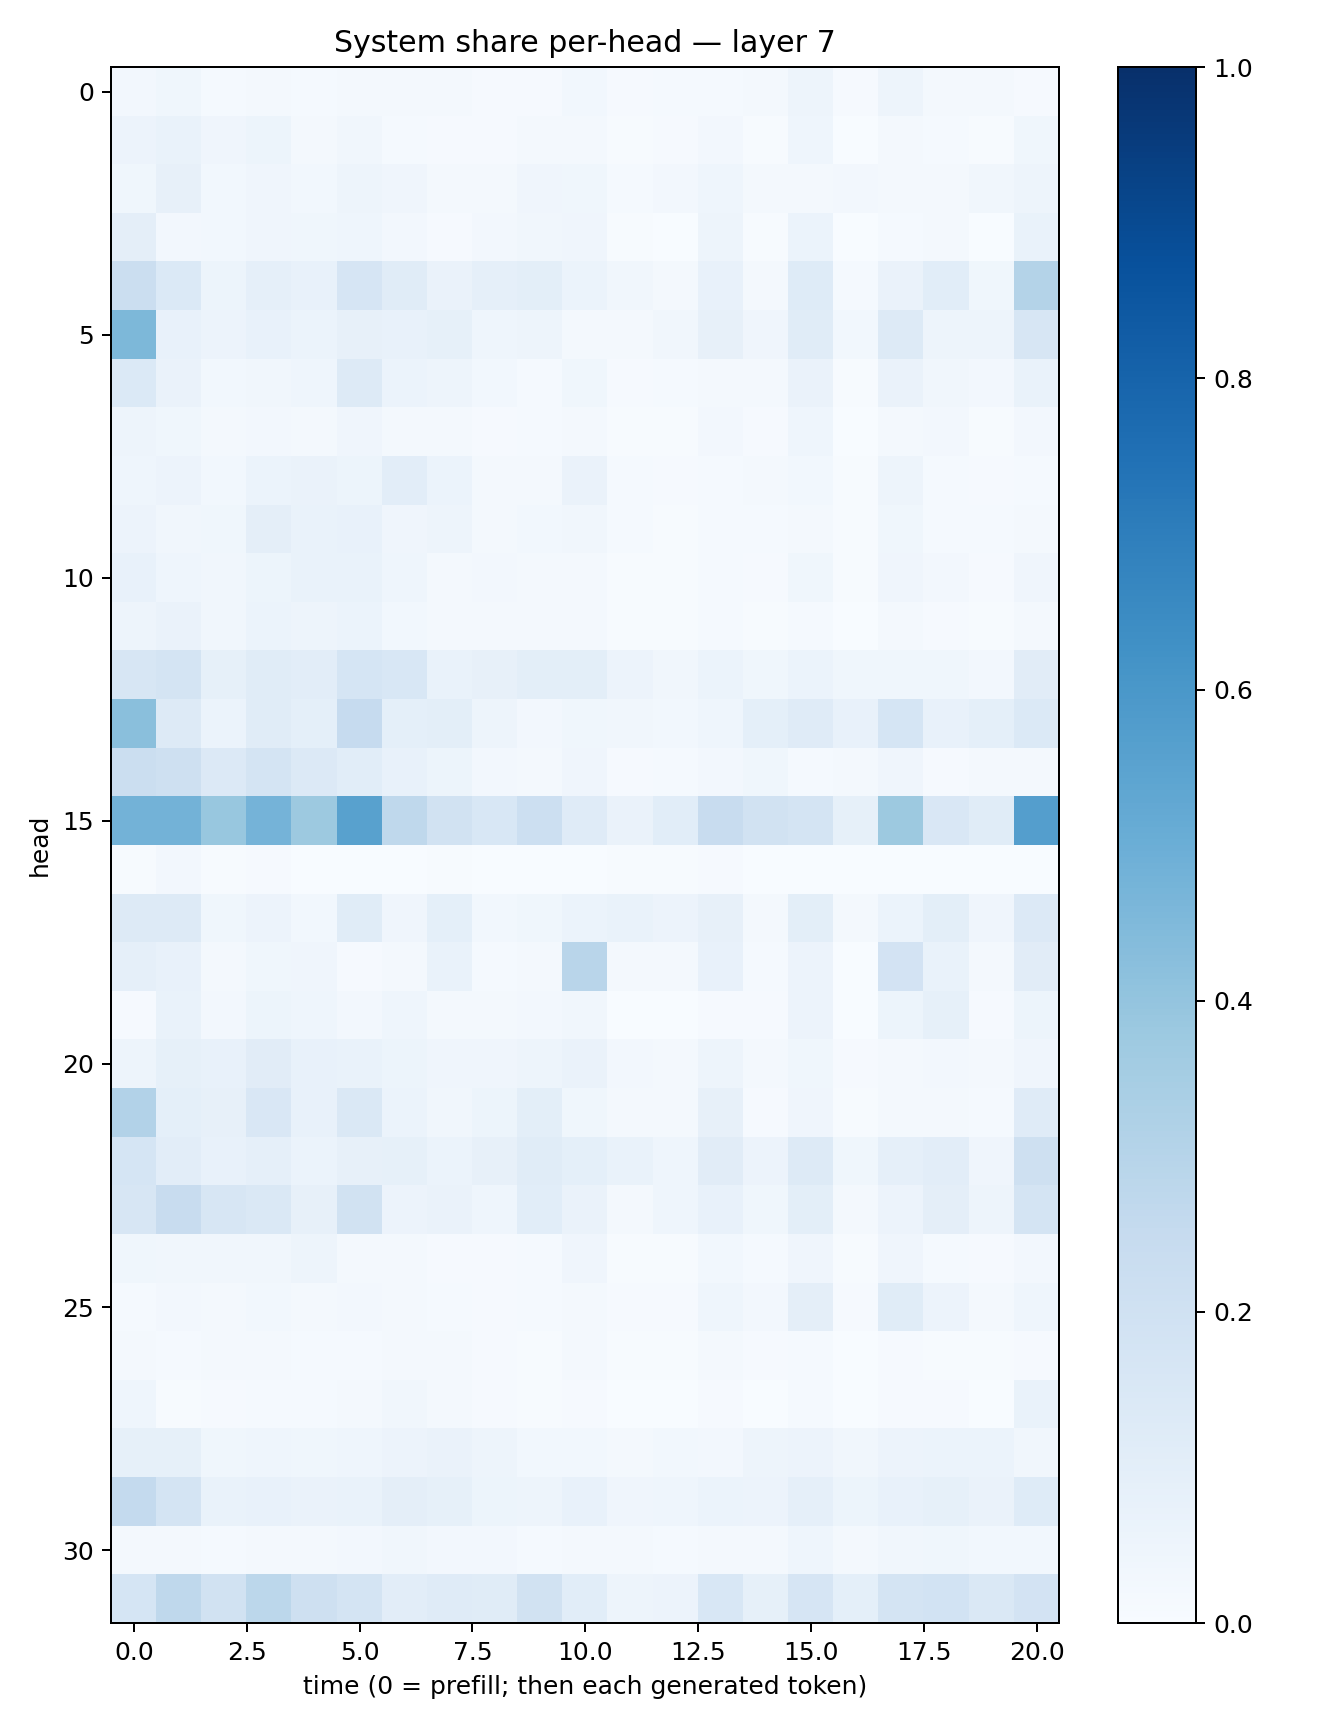

Values plotted in this chart, from the file beside it:
0.024239011, 0.03528947, 0.012611337, 0.017796226, 0.015569339, 0.023209628, 0.017739441, 0.021012114, 0.011179035, 0.009652813, 0.0297107, 0.009488072, 0.013593151, 0.0121474285, 0.01834335, 0.048646595, 0.009348906, 0.047091544, 0.019156659, 0.022650534, 0.009687588
0.05744, 0.06871, 0.0407, 0.0525, 0.01729, 0.0321, 0.01175, 0.01145, 0.01008, 0.01887, 0.01599, 0.006971, 0.01012, 0.02642, 0.004783, 0.04342, 0.001845, 0.02267, 0.01287, 0.005464, 0.03816
0.03791, 0.0808, 0.02906, 0.03919, 0.03014, 0.05001, 0.04057, 0.02163, 0.02018, 0.04064, 0.03885, 0.01456, 0.02607, 0.0468, 0.01829, 0.01588, 0.02351, 0.02224, 0.01954, 0.03504, 0.0495
0.0952, 0.02545, 0.0293, 0.04129, 0.03632, 0.04417, 0.02417, 0.009725, 0.02655, 0.03346, 0.04271, 0.005017, 0.003692, 0.04882, 0.007096, 0.05923, 0.001349, 0.01187, 0.01747, 0.00363, 0.06795
0.2246, 0.1378, 0.05452, 0.08597, 0.07301, 0.1672, 0.1148, 0.0649, 0.08638, 0.1002, 0.06039, 0.03333, 0.01816, 0.07702, 0.01947, 0.1243, 0.0147, 0.06437, 0.1064, 0.03634, 0.3068
0.4565, 0.07717, 0.05557, 0.07295, 0.06233, 0.07995, 0.07571, 0.08204, 0.04533, 0.04833, 0.02174, 0.01574, 0.03359, 0.08108, 0.04014, 0.116, 0.0297, 0.1292, 0.05, 0.04975, 0.1635
0.1387, 0.06625, 0.03095, 0.03454, 0.04589, 0.1286, 0.05926, 0.04713, 0.02842, 0.01546, 0.03866, 0.01127, 0.01465, 0.01619, 0.02295, 0.06624, 0.007247, 0.06295, 0.03395, 0.02363, 0.06744
0.04778, 0.03609, 0.02249, 0.0258, 0.0165, 0.04241, 0.02161, 0.01674, 0.009435, 0.01376, 0.01762, 0.006729, 0.007421, 0.02393, 0.01108, 0.04609, 0.00263, 0.01984, 0.0239, 0.005064, 0.02553
0.04682, 0.05844, 0.02853, 0.05952, 0.06538, 0.05162, 0.1037, 0.06051, 0.02257, 0.02156, 0.06281, 0.01299, 0.01108, 0.01486, 0.01953, 0.03029, 0.00431, 0.04698, 0.01287, 0.009296, 0.01479
0.0556, 0.03257, 0.03634, 0.09518, 0.06892, 0.07316, 0.03992, 0.04901, 0.01675, 0.02766, 0.03309, 0.01447, 0.006021, 0.01318, 0.01195, 0.01693, 0.006683, 0.03809, 0.01478, 0.01488, 0.01594
0.07693, 0.04305, 0.03254, 0.05442, 0.06676, 0.06735, 0.04352, 0.01958, 0.02353, 0.01896, 0.01977, 0.005087, 0.005334, 0.01354, 0.01159, 0.03641, 0.004976, 0.04235, 0.02518, 0.01084, 0.03953
0.0484, 0.06554, 0.03385, 0.06111, 0.049, 0.06096, 0.02867, 0.0223, 0.01909, 0.0218, 0.01935, 0.007514, 0.005067, 0.01238, 0.00652, 0.01325, 0.003466, 0.01647, 0.01025, 0.005417, 0.01867
0.1618, 0.1788, 0.08409, 0.1146, 0.1037, 0.1706, 0.155, 0.06907, 0.0808, 0.09803, 0.1002, 0.05537, 0.03301, 0.05868, 0.03844, 0.06066, 0.03537, 0.03793, 0.03666, 0.02721, 0.1122
0.4223, 0.1325, 0.06015, 0.1136, 0.09079, 0.2495, 0.09279, 0.1012, 0.04767, 0.024, 0.03728, 0.03394, 0.02927, 0.04547, 0.09254, 0.1207, 0.07614, 0.1714, 0.07077, 0.09086, 0.1391
0.2222, 0.207, 0.1329, 0.1721, 0.1359, 0.1081, 0.07189, 0.05187, 0.02605, 0.01599, 0.04081, 0.01068, 0.01522, 0.02529, 0.03728, 0.01516, 0.01611, 0.04057, 0.008321, 0.02194, 0.01674
0.4798, 0.4787, 0.3884, 0.4737, 0.3766, 0.5557, 0.271, 0.188, 0.1529, 0.2158, 0.1194, 0.06387, 0.1065, 0.2417, 0.1883, 0.1771, 0.08315, 0.3759, 0.152, 0.1143, 0.5672
0.006905, 0.02494, 0.006418, 0.008612, 0.0009979, 0.001067, 0.00384, 0.007687, 0.001314, 0.0007967, 0.00267, 0.004131, 0.005879, 0.01004, 0.0006154, 0.003297, 0.0002476, 0.0007339, 0.001069, 0.0004481, 0.002408
0.1283, 0.1265, 0.03826, 0.05528, 0.03058, 0.1137, 0.03934, 0.09101, 0.0296, 0.03542, 0.05905, 0.06798, 0.05606, 0.07851, 0.02148, 0.1003, 0.01882, 0.06074, 0.1001, 0.04291, 0.1328
0.08619, 0.07447, 0.01958, 0.03691, 0.04108, 0.01099, 0.01578, 0.06709, 0.01541, 0.0157, 0.2915, 0.01892, 0.02153, 0.07607, 0.01266, 0.05558, 0.002936, 0.183, 0.06939, 0.01833, 0.1096
0.01151, 0.06803, 0.02406, 0.05462, 0.04351, 0.02714, 0.04562, 0.02085, 0.01807, 0.02434, 0.03342, 0.001119, 0.001462, 0.01004, 0.009396, 0.0564, 0.001946, 0.05413, 0.08543, 0.008838, 0.05161
0.04842, 0.08452, 0.07289, 0.111, 0.07054, 0.06998, 0.05287, 0.04277, 0.04103, 0.05049, 0.06523, 0.02442, 0.01596, 0.04851, 0.02282, 0.03525, 0.009094, 0.02341, 0.02724, 0.02061, 0.04291
0.3123, 0.0922, 0.08016, 0.1515, 0.07058, 0.1417, 0.05883, 0.03274, 0.05221, 0.09802, 0.03552, 0.01978, 0.02148, 0.07943, 0.009373, 0.0428, 0.007798, 0.01957, 0.01597, 0.0149, 0.118
0.1692, 0.1021, 0.07234, 0.08679, 0.06126, 0.08053, 0.08549, 0.06103, 0.07999, 0.1167, 0.09144, 0.06931, 0.04628, 0.1131, 0.05853, 0.1299, 0.03874, 0.08618, 0.1047, 0.04101, 0.2033
0.1631, 0.2371, 0.1602, 0.1456, 0.08203, 0.1929, 0.05612, 0.06389, 0.04453, 0.108, 0.06469, 0.02263, 0.04339, 0.07536, 0.03766, 0.09932, 0.0171, 0.05597, 0.09518, 0.04951, 0.1778
0.03538, 0.03144, 0.03515, 0.03438, 0.04878, 0.02095, 0.01815, 0.01094, 0.009996, 0.01499, 0.03985, 0.006674, 0.005849, 0.02918, 0.01215, 0.03992, 0.004527, 0.04282, 0.01551, 0.007972, 0.0265
0.01424, 0.02689, 0.02116, 0.02835, 0.01795, 0.02371, 0.01578, 0.01175, 0.01146, 0.014, 0.02293, 0.008285, 0.01096, 0.04514, 0.02569, 0.0941, 0.011, 0.1162, 0.05848, 0.02023, 0.04663
0.02035, 0.01411, 0.01579, 0.01794, 0.01257, 0.01437, 0.01975, 0.01828, 0.007882, 0.004718, 0.02156, 0.004913, 0.004727, 0.01816, 0.008769, 0.01361, 0.002622, 0.01168, 0.004144, 0.00553, 0.008878
0.04492, 0.007231, 0.008093, 0.01449, 0.01534, 0.02309, 0.03498, 0.02211, 0.008867, 0.006985, 0.00788, 0.002717, 0.002663, 0.01055, 0.003503, 0.01228, 0.001302, 0.01078, 0.01171, 0.003786, 0.06663
0.08482, 0.08477, 0.03862, 0.04538, 0.03649, 0.04638, 0.05655, 0.06328, 0.0493, 0.02989, 0.03101, 0.02298, 0.0307, 0.0236, 0.04851, 0.05695, 0.03492, 0.05832, 0.06099, 0.0587, 0.03185
0.2554, 0.177, 0.06679, 0.07211, 0.06351, 0.06674, 0.0954, 0.0826, 0.05465, 0.04891, 0.07122, 0.04141, 0.04454, 0.05931, 0.05528, 0.08763, 0.053, 0.07249, 0.08403, 0.06473, 0.1215
0.0196, 0.0166, 0.0136, 0.02117, 0.01897, 0.02386, 0.03276, 0.02431, 0.02647, 0.01477, 0.02319, 0.01843, 0.01294, 0.02123, 0.0231, 0.04354, 0.01611, 0.03261, 0.03703, 0.03094, 0.02872
0.1682, 0.2728, 0.1952, 0.2791, 0.2091, 0.1738, 0.1053, 0.1187, 0.117, 0.192, 0.1089, 0.0496, 0.0568, 0.1543, 0.08278, 0.1646, 0.09076, 0.1724, 0.1853, 0.1418, 0.1832
